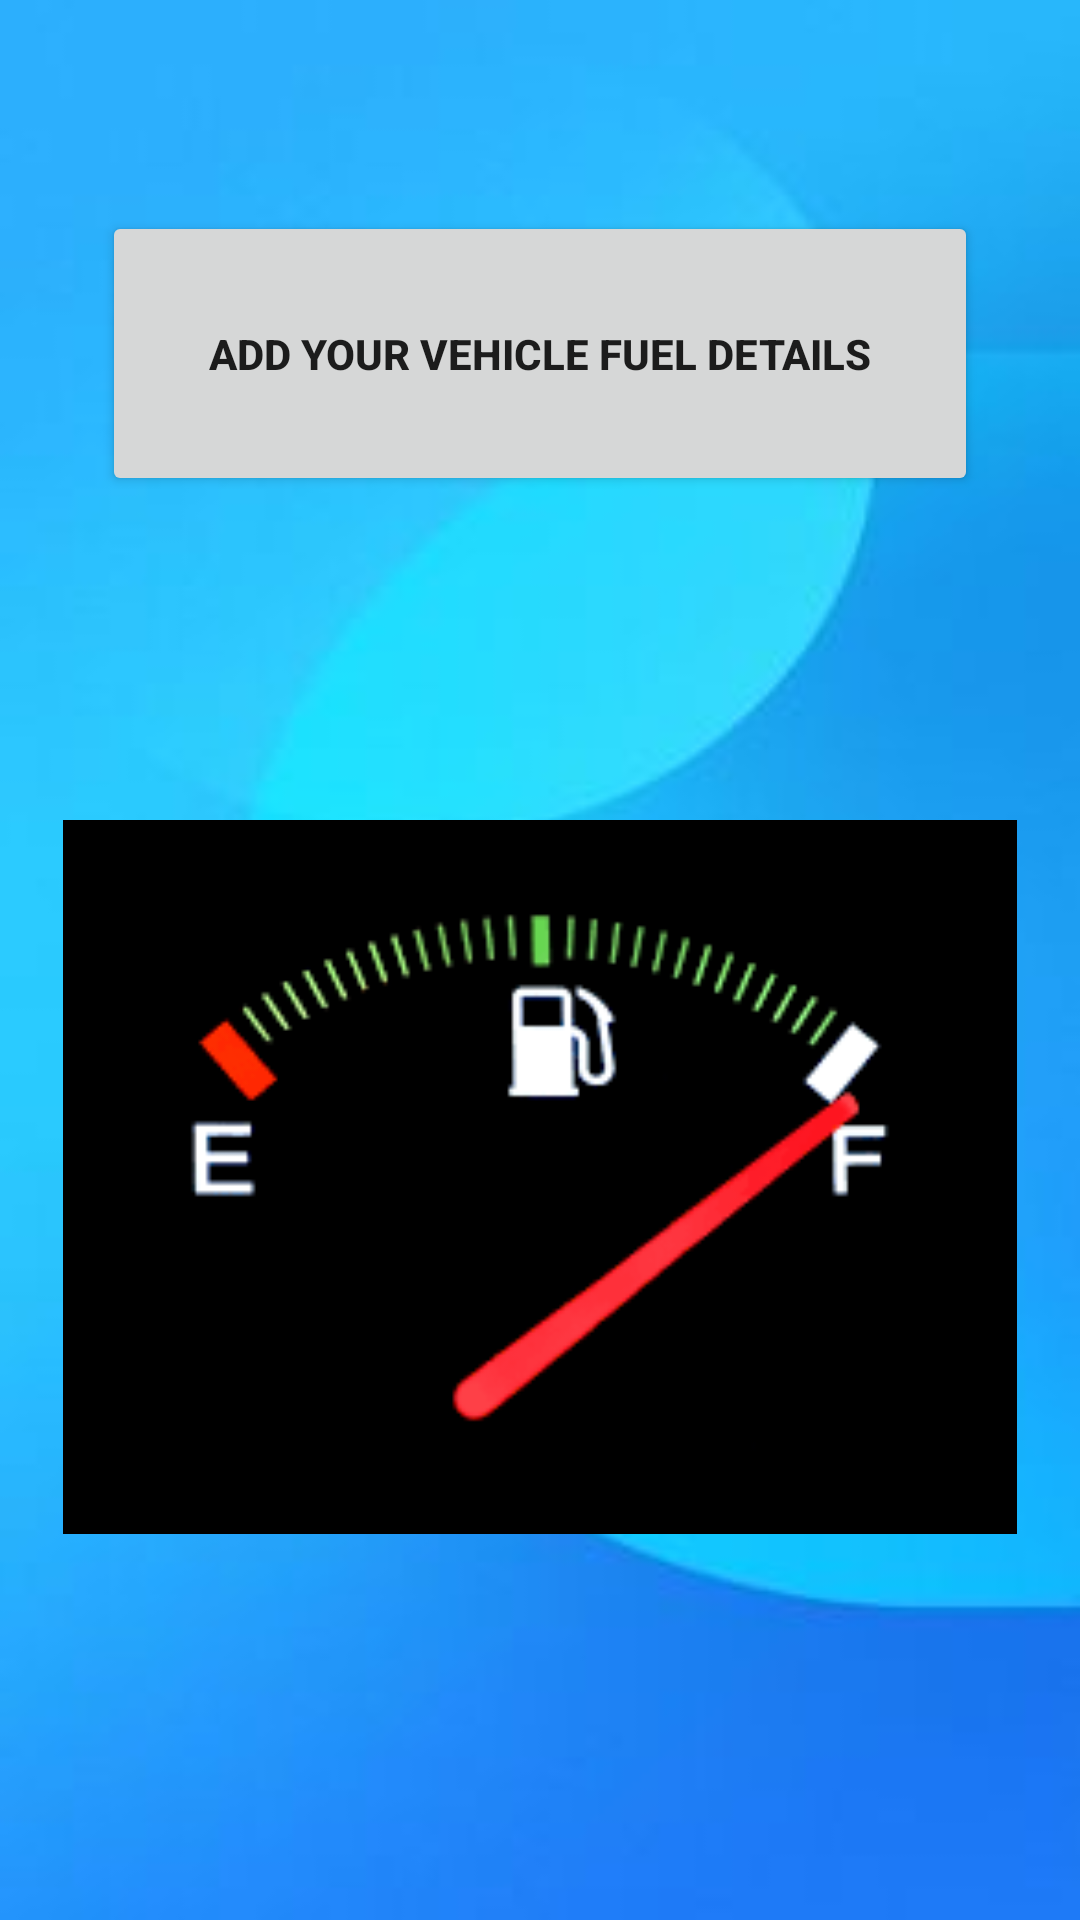

Produce the Android XML layout that renders to this screen, including the resource entries it uses.
<!-- AndroidManifest.xml: application theme Theme.TechDrive -->
<!-- res/layout/activity_view_fuel.xml -->
<?xml version="1.0" encoding="utf-8"?>
<LinearLayout xmlns:android="http://schemas.android.com/apk/res/android"
    xmlns:app="http://schemas.android.com/apk/res-auto"
    xmlns:tools="http://schemas.android.com/tools"
    android:layout_width="match_parent"
    android:layout_height="match_parent"
    tools:context=".ViewFuel"
    android:orientation="vertical"
    android:gravity="center"
    android:background="@drawable/fourbg">

    <Button
        android:id="@+id/btnAddFuel"
        android:layout_width="292dp"
        android:layout_height="95dp"
        android:layout_marginBottom="50dp"
        android:onClick="onClickViewFuel"
        android:text="Add Your Vehicle Fuel details"
        android:textStyle="bold"
        tools:layout_editor_absoluteX="163dp"
        tools:layout_editor_absoluteY="277dp"/>

    <ImageView
        android:id="@+id/imageView2"
        android:layout_width="318dp"
        android:layout_height="354dp"
        app:srcCompat="@drawable/fuel" />


</LinearLayout>
<!-- resources referenced by this layout -->
<resources>
  <!-- drawable fourbg: jpg bitmap (drawable, 4411 bytes) -->
  <!-- drawable fuel: png bitmap (drawable, 3883 bytes) -->
  <style name="Theme.TechDrive" parent="Theme.MaterialComponents.DayNight.DarkActionBar">
          
          <item name="colorPrimary">@color/purple_500</item>
          <item name="colorPrimaryVariant">@color/purple_700</item>
          <item name="colorOnPrimary">@color/white</item>
          
          <item name="colorSecondary">@color/teal_200</item>
          <item name="colorSecondaryVariant">@color/teal_700</item>
          <item name="colorOnSecondary">@color/black</item>
          
          <item name="android:statusBarColor">?attr/colorPrimaryVariant</item>
          
      </style>
  <color name="purple_500">#FF6200EE</color>
  <color name="purple_700">#FF3700B3</color>
  <color name="white">#FFFFFFFF</color>
  <color name="teal_200">#FF03DAC5</color>
  <color name="teal_700">#FF018786</color>
  <color name="black">#FF000000</color>
</resources>
